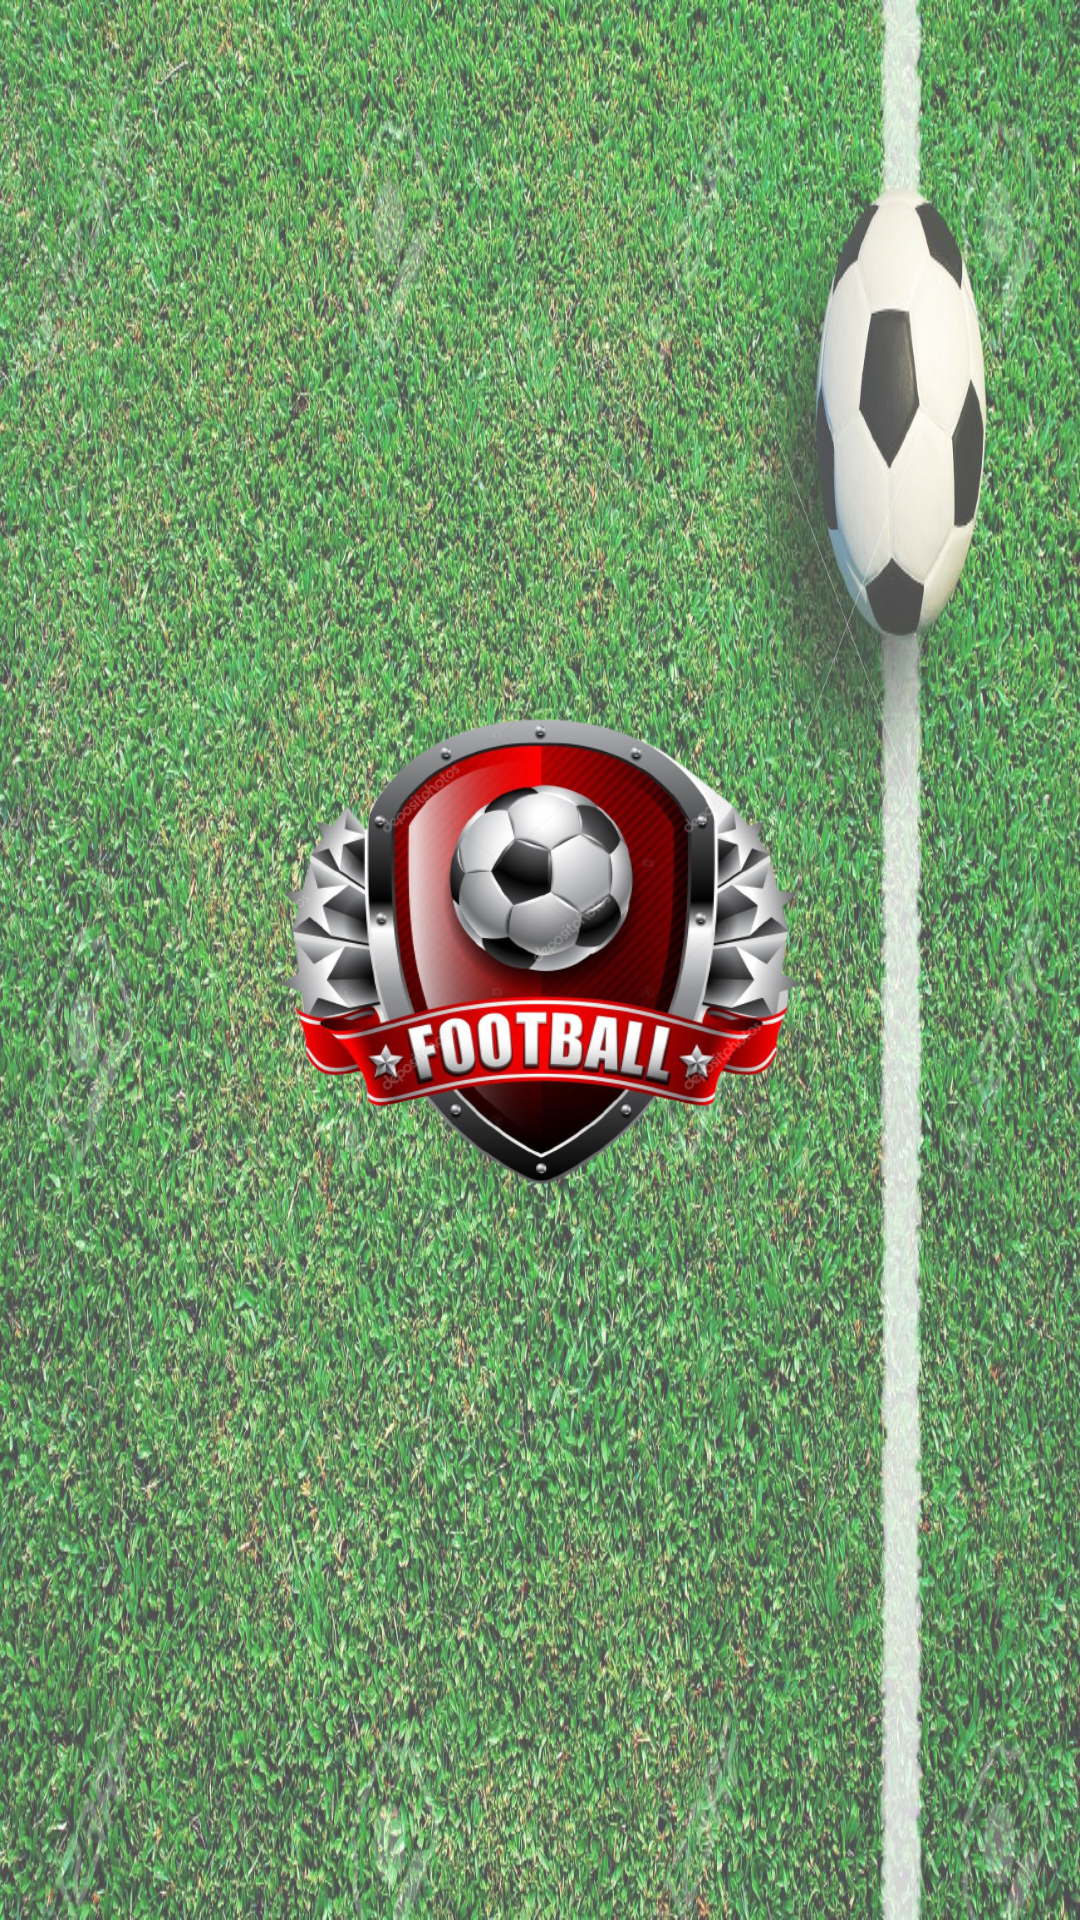

Reconstruct the res/layout file that produces this screen, plus the resources it refers to.
<!-- AndroidManifest.xml: application theme Theme.HR190030_MetecanKarahanFinal -->
<!-- res/layout/activity_splash.xml -->
<?xml version="1.0" encoding="utf-8"?>
<androidx.constraintlayout.widget.ConstraintLayout xmlns:android="http://schemas.android.com/apk/res/android"
    xmlns:app="http://schemas.android.com/apk/res-auto"
    xmlns:tools="http://schemas.android.com/tools"
    android:layout_width="match_parent"
    android:layout_height="match_parent"
    android:background="@drawable/background"
    tools:context=".activity.SplashActivity">


    <View
        android:id="@+id/view"
        android:layout_width="wrap_content"
        android:layout_height="wrap_content"
        android:background="#4AFFFFFF"
        app:layout_constraintBottom_toBottomOf="parent"
        app:layout_constraintEnd_toEndOf="parent"
        app:layout_constraintHorizontal_bias="0.0"
        app:layout_constraintStart_toStartOf="parent"
        app:layout_constraintTop_toTopOf="parent"
        app:layout_constraintVertical_bias="0.0" />

    <ImageView
        android:id="@+id/imageView2"
        android:layout_width="@dimen/splash_layout_width"
        android:layout_height="@dimen/splash_layout_height"
        app:layout_constraintBottom_toBottomOf="parent"
        app:layout_constraintEnd_toEndOf="parent"
        app:layout_constraintStart_toStartOf="parent"
        app:layout_constraintTop_toTopOf="parent"
        app:srcCompat="@drawable/logo1" />

</androidx.constraintlayout.widget.ConstraintLayout>
<!-- resources referenced by this layout -->
<resources>
  <dimen name="splash_layout_height">204dp</dimen>
  <dimen name="splash_layout_width">222dp</dimen>
  <!-- drawable background: jpg bitmap (drawable, 575597 bytes) -->
  <!-- drawable logo1: png bitmap (drawable, 214385 bytes) -->
  <style name="Theme.HR190030_MetecanKarahanFinal" parent="Theme.MaterialComponents.DayNight.DarkActionBar">
          
          <item name="colorPrimary">@color/purple_500</item>
          <item name="colorPrimaryVariant">@color/purple_700</item>
          <item name="colorOnPrimary">@color/white</item>
          
          <item name="colorSecondary">@color/teal_200</item>
          <item name="colorSecondaryVariant">@color/teal_700</item>
          <item name="colorOnSecondary">@color/black</item>
          
          <item name="android:statusBarColor" tools:targetApi="l">?attr/colorPrimaryVariant</item>
          
      </style>
  <color name="purple_500">#FF6200EE</color>
  <color name="purple_700">#FF3700B3</color>
  <color name="white">#FFFFFFFF</color>
  <color name="teal_200">#FF03DAC5</color>
  <color name="teal_700">#FF018786</color>
  <color name="black">#FF000000</color>
</resources>
